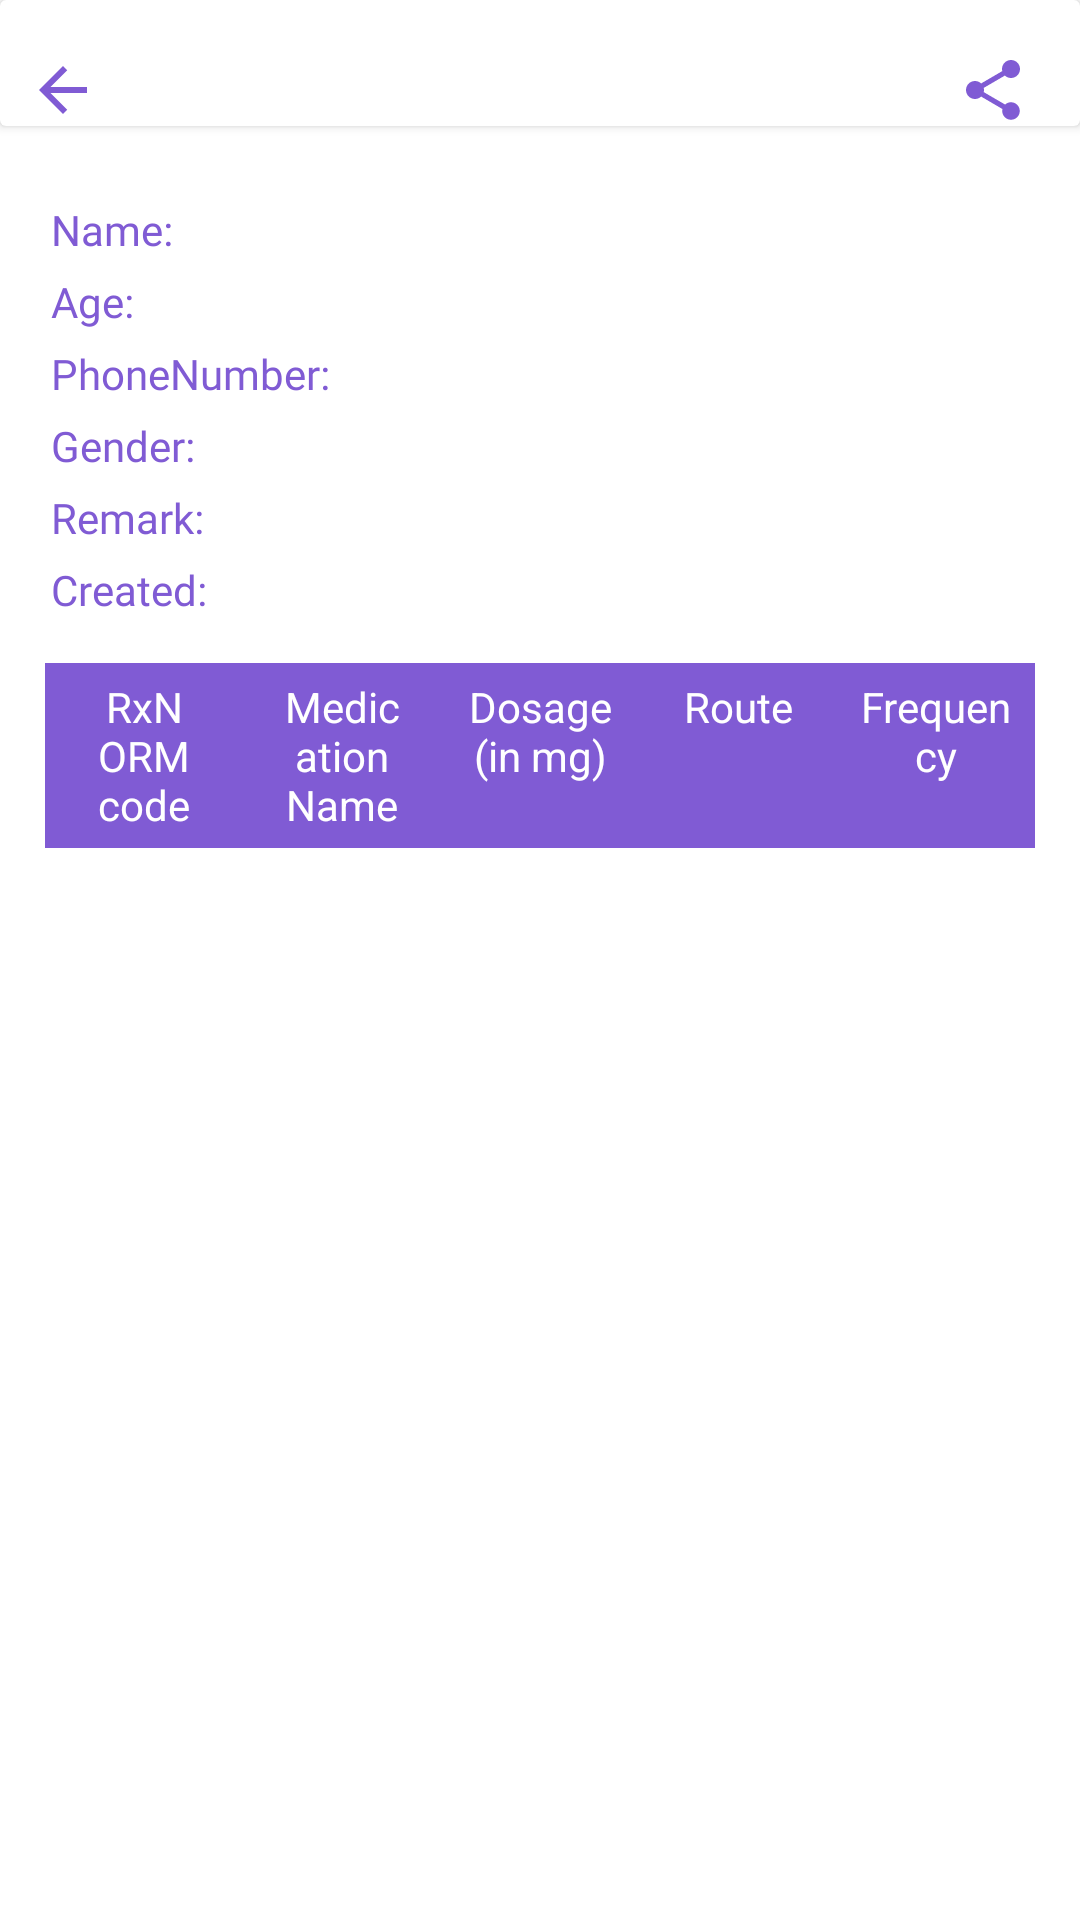

The Android layout XML behind this screen, and the referenced resources:
<!-- AndroidManifest.xml: activity theme Theme.Datomatic.NoActionBar -->
<!-- res/layout/activity_detail.xml -->
<?xml version="1.0" encoding="utf-8"?>
<androidx.core.widget.NestedScrollView xmlns:android="http://schemas.android.com/apk/res/android"
    xmlns:app="http://schemas.android.com/apk/res-auto"
    xmlns:tools="http://schemas.android.com/tools"
    android:layout_width="match_parent"
    android:layout_height="match_parent"
    android:fillViewport="true">

    <androidx.constraintlayout.widget.ConstraintLayout
        android:layout_width="match_parent"
        android:layout_height="match_parent"
        tools:context=".ui.details.DetailsFragment">

        <androidx.cardview.widget.CardView
            android:id="@+id/header_card"
            android:layout_width="match_parent"
            android:layout_height="wrap_content"
            app:layout_constraintEnd_toEndOf="parent"
            app:layout_constraintStart_toStartOf="parent"
            app:layout_constraintTop_toTopOf="parent">

            <androidx.constraintlayout.widget.ConstraintLayout
                android:layout_width="match_parent"
                android:layout_height="match_parent">

                <ImageView
                    android:id="@+id/icon_back"
                    android:layout_width="wrap_content"
                    android:layout_height="wrap_content"
                    android:layout_marginStart="9dp"
                    android:layout_marginTop="18dp"
                    android:src="@drawable/ic_arrow_back"
                    app:layout_constraintTop_toTopOf= "parent"
                    app:layout_constraintStart_toStartOf="parent"
                    tools:ignore="ContentDescription" />

                <ImageView
                    android:id="@+id/icon_share"
                    android:clickable="true"
                    android:layout_width="wrap_content"
                    android:layout_height="wrap_content"
                    android:layout_marginEnd="17dp"
                    android:layout_marginTop="18dp"
                    android:src="@drawable/ic_share_2"
                    app:layout_constraintTop_toTopOf= "parent"
                    app:layout_constraintEnd_toEndOf="parent"
                    tools:ignore="ContentDescription"
                    android:focusable="true" />

            </androidx.constraintlayout.widget.ConstraintLayout>

        </androidx.cardview.widget.CardView>


        <TextView
            android:id="@+id/patient_name"
            android:layout_width="match_parent"
            android:layout_height="wrap_content"
            android:layout_marginHorizontal="17dp"
            android:layout_marginTop="25dp"
            android:fontFamily="@font/arial_rounded_mt_bold"
            android:textSize="14sp"
            android:text="Name:"
            android:textColor="@color/appcolor"
            app:layout_constraintEnd_toEndOf="parent"
            app:layout_constraintStart_toStartOf="parent"
            app:layout_constraintTop_toBottomOf="@+id/header_card"
            />
        <TextView
            android:id="@+id/patient_age"
            android:layout_width="match_parent"
            android:layout_height="wrap_content"
            android:layout_marginHorizontal="17dp"
            android:layout_marginTop="5dp"
            android:fontFamily="@font/arial_rounded_mt_bold"
            android:textSize="14sp"
            android:text="Age:"
            android:textColor="@color/appcolor"
            app:layout_constraintEnd_toEndOf="parent"
            app:layout_constraintStart_toStartOf="parent"
            app:layout_constraintTop_toBottomOf="@+id/patient_name"
            />
        <TextView
            android:id="@+id/patient_phone"
            android:layout_width="match_parent"
            android:layout_height="wrap_content"
            android:layout_marginHorizontal="17dp"
            android:layout_marginTop="5dp"
            android:fontFamily="@font/arial_rounded_mt_bold"
            android:textSize="14sp"
            android:text="PhoneNumber:"
            android:textColor="@color/appcolor"
            app:layout_constraintEnd_toEndOf="parent"
            app:layout_constraintStart_toStartOf="parent"
            app:layout_constraintTop_toBottomOf="@+id/patient_age"
            />
        <TextView
            android:id="@+id/patient_gender"
            android:layout_width="match_parent"
            android:layout_height="wrap_content"
            android:layout_marginHorizontal="17dp"
            android:layout_marginTop="5dp"
            android:fontFamily="@font/arial_rounded_mt_bold"
            android:textSize="14sp"
            android:text="Gender:"
            android:textColor="@color/appcolor"
            app:layout_constraintEnd_toEndOf="parent"
            app:layout_constraintStart_toStartOf="parent"
            app:layout_constraintTop_toBottomOf="@+id/patient_phone"
            />



        <TextView
            android:id="@+id/patient_remark"
            android:layout_width="match_parent"
            android:layout_height="wrap_content"
            android:layout_marginHorizontal="17dp"
            android:layout_marginTop="5dp"
            android:fontFamily="@font/arial_rounded_mt_bold"
            android:textSize="14sp"
            android:text="Remark:"
            android:textColor="@color/appcolor"
            app:layout_constraintEnd_toEndOf="parent"
            app:layout_constraintStart_toStartOf="parent"
            app:layout_constraintTop_toBottomOf="@+id/patient_gender"
            />

        <TextView
            android:id="@+id/patient_created"
            android:layout_width="match_parent"
            android:layout_height="wrap_content"
            android:layout_marginHorizontal="17dp"
            android:layout_marginTop="5dp"
            android:fontFamily="@font/arial_rounded_mt_bold"
            android:textSize="14sp"
            android:text="Created:"
            android:textColor="@color/appcolor"
            app:layout_constraintEnd_toEndOf="parent"
            app:layout_constraintStart_toStartOf="parent"
            app:layout_constraintTop_toBottomOf="@+id/patient_remark"
            />


        <TableLayout
            android:layout_width="match_parent"
            android:layout_height="wrap_content"
            android:id="@+id/Table"
            app:layout_constraintTop_toBottomOf="@id/patient_created"
            android:background="@android:color/white"
            android:showDividers="middle|beginning|end"
            android:stretchColumns="*"
            android:padding="5dp"
            android:layout_margin="10dp">

            

                <TableRow
                    android:background="@color/appcolor"
                    android:layout_height="wrap_content"

                    >

                    <TextView

                        android:id="@+id/rxNORM_code"
                        android:layout_width="0dp"
                        android:layout_height="wrap_content"
                        android:text="@string/col1"
                        android:textColor="@android:color/white"
                        android:textSize="14sp"
                        android:padding="5dp"
                        android:layout_weight="1"
                        android:gravity="center_horizontal"
                        />

                    <TextView
                        android:id="@+id/medication_name"
                        android:layout_width="0dp"
                        android:layout_height="wrap_content"
                        android:text="@string/col2"
                        android:textColor="@android:color/white"
                        android:textSize="14sp"
                        android:padding="5dp"
                        android:layout_weight="1"
                        android:gravity="center_horizontal"
                        />
                    <TextView
                        android:id="@+id/dosage"
                        android:layout_width="0dp"
                        android:layout_height="wrap_content"
                        android:text="@string/col3"
                        android:textColor="@android:color/white"
                        android:textSize="14sp"
                        android:padding="5dp"
                        android:layout_weight="1"
                        android:gravity="center_horizontal"
                        />
                    <TextView
                        android:id="@+id/route"
                        android:layout_width="0dp"
                        android:layout_height="wrap_content"
                        android:text="@string/col4"
                        android:textColor="@android:color/white"
                        android:textSize="14sp"
                        android:padding="5dp"
                        android:layout_weight="1"
                        android:gravity="center_horizontal"
                        />
                    <TextView
                        android:id="@+id/frequency"
                        android:layout_width="0dp"
                        android:layout_height="wrap_content"
                        android:text="@string/col5"
                        android:textColor="@android:color/white"
                        android:textSize="14sp"
                        android:padding="5dp"
                        android:layout_weight="1"
                        android:gravity="center_horizontal"
                        />


                </TableRow>





            



        </TableLayout>


        <ProgressBar
            android:id="@+id/progress_bar"
            style="?attr/progressBarStyle"
            android:layout_width="wrap_content"
            android:layout_height="wrap_content"
            android:background="@android:color/transparent"
            android:indeterminate="true"
            android:indeterminateTint="@color/appcolor"
            android:indeterminateTintMode="src_atop"
            android:visibility="invisible"
            app:layout_constraintBottom_toBottomOf="parent"
            app:layout_constraintEnd_toEndOf="parent"
            app:layout_constraintHorizontal_bias="0.5"
            app:layout_constraintStart_toStartOf="parent"
            app:layout_constraintTop_toTopOf="parent" />
    </androidx.constraintlayout.widget.ConstraintLayout>
</androidx.core.widget.NestedScrollView>
<!-- resources referenced by this layout -->
<resources>
  <color name="appcolor">#805BD4</color>
  <!-- drawable ic_arrow_back (drawable-v24) -->
  <vector android:autoMirrored="true" android:height="24dp"
      android:tint="@color/appcolor" android:viewportHeight="24"
      android:viewportWidth="24" android:width="24dp" xmlns:android="http://schemas.android.com/apk/res/android">
      <path android:fillColor="@color/appcolor" android:pathData="M20,11H7.83l5.59,-5.59L12,4l-8,8 8,8 1.41,-1.41L7.83,13H20v-2z"/>
  </vector>
  <!-- drawable ic_share_2 (drawable-v24) -->
  <vector android:height="24dp" android:tint="@color/appcolor"
      android:viewportHeight="24" android:viewportWidth="24"
      android:width="24dp" xmlns:android="http://schemas.android.com/apk/res/android">
      <path android:fillColor="@color/appcolor" android:pathData="M18,16.08c-0.76,0 -1.44,0.3 -1.96,0.77L8.91,12.7c0.05,-0.23 0.09,-0.46 0.09,-0.7s-0.04,-0.47 -0.09,-0.7l7.05,-4.11c0.54,0.5 1.25,0.81 2.04,0.81 1.66,0 3,-1.34 3,-3s-1.34,-3 -3,-3 -3,1.34 -3,3c0,0.24 0.04,0.47 0.09,0.7L8.04,9.81C7.5,9.31 6.79,9 6,9c-1.66,0 -3,1.34 -3,3s1.34,3 3,3c0.79,0 1.5,-0.31 2.04,-0.81l7.12,4.16c-0.05,0.21 -0.08,0.43 -0.08,0.65 0,1.61 1.31,2.92 2.92,2.92 1.61,0 2.92,-1.31 2.92,-2.92s-1.31,-2.92 -2.92,-2.92z"/>
  </vector>
  <string name="col1" translatable="false">RxNORM code</string>
  <string name="col2" translatable="false">Medication Name</string>
  <string name="col3" translatable="false">Dosage (in mg)</string>
  <string name="col4" translatable="false">Route</string>
  <string name="col5" translatable="false">Frequency</string>
  <style name="Theme.Datomatic.NoActionBar">
          <item name="windowActionBar">false</item>
          <item name="windowNoTitle">true</item>
      </style>
</resources>
